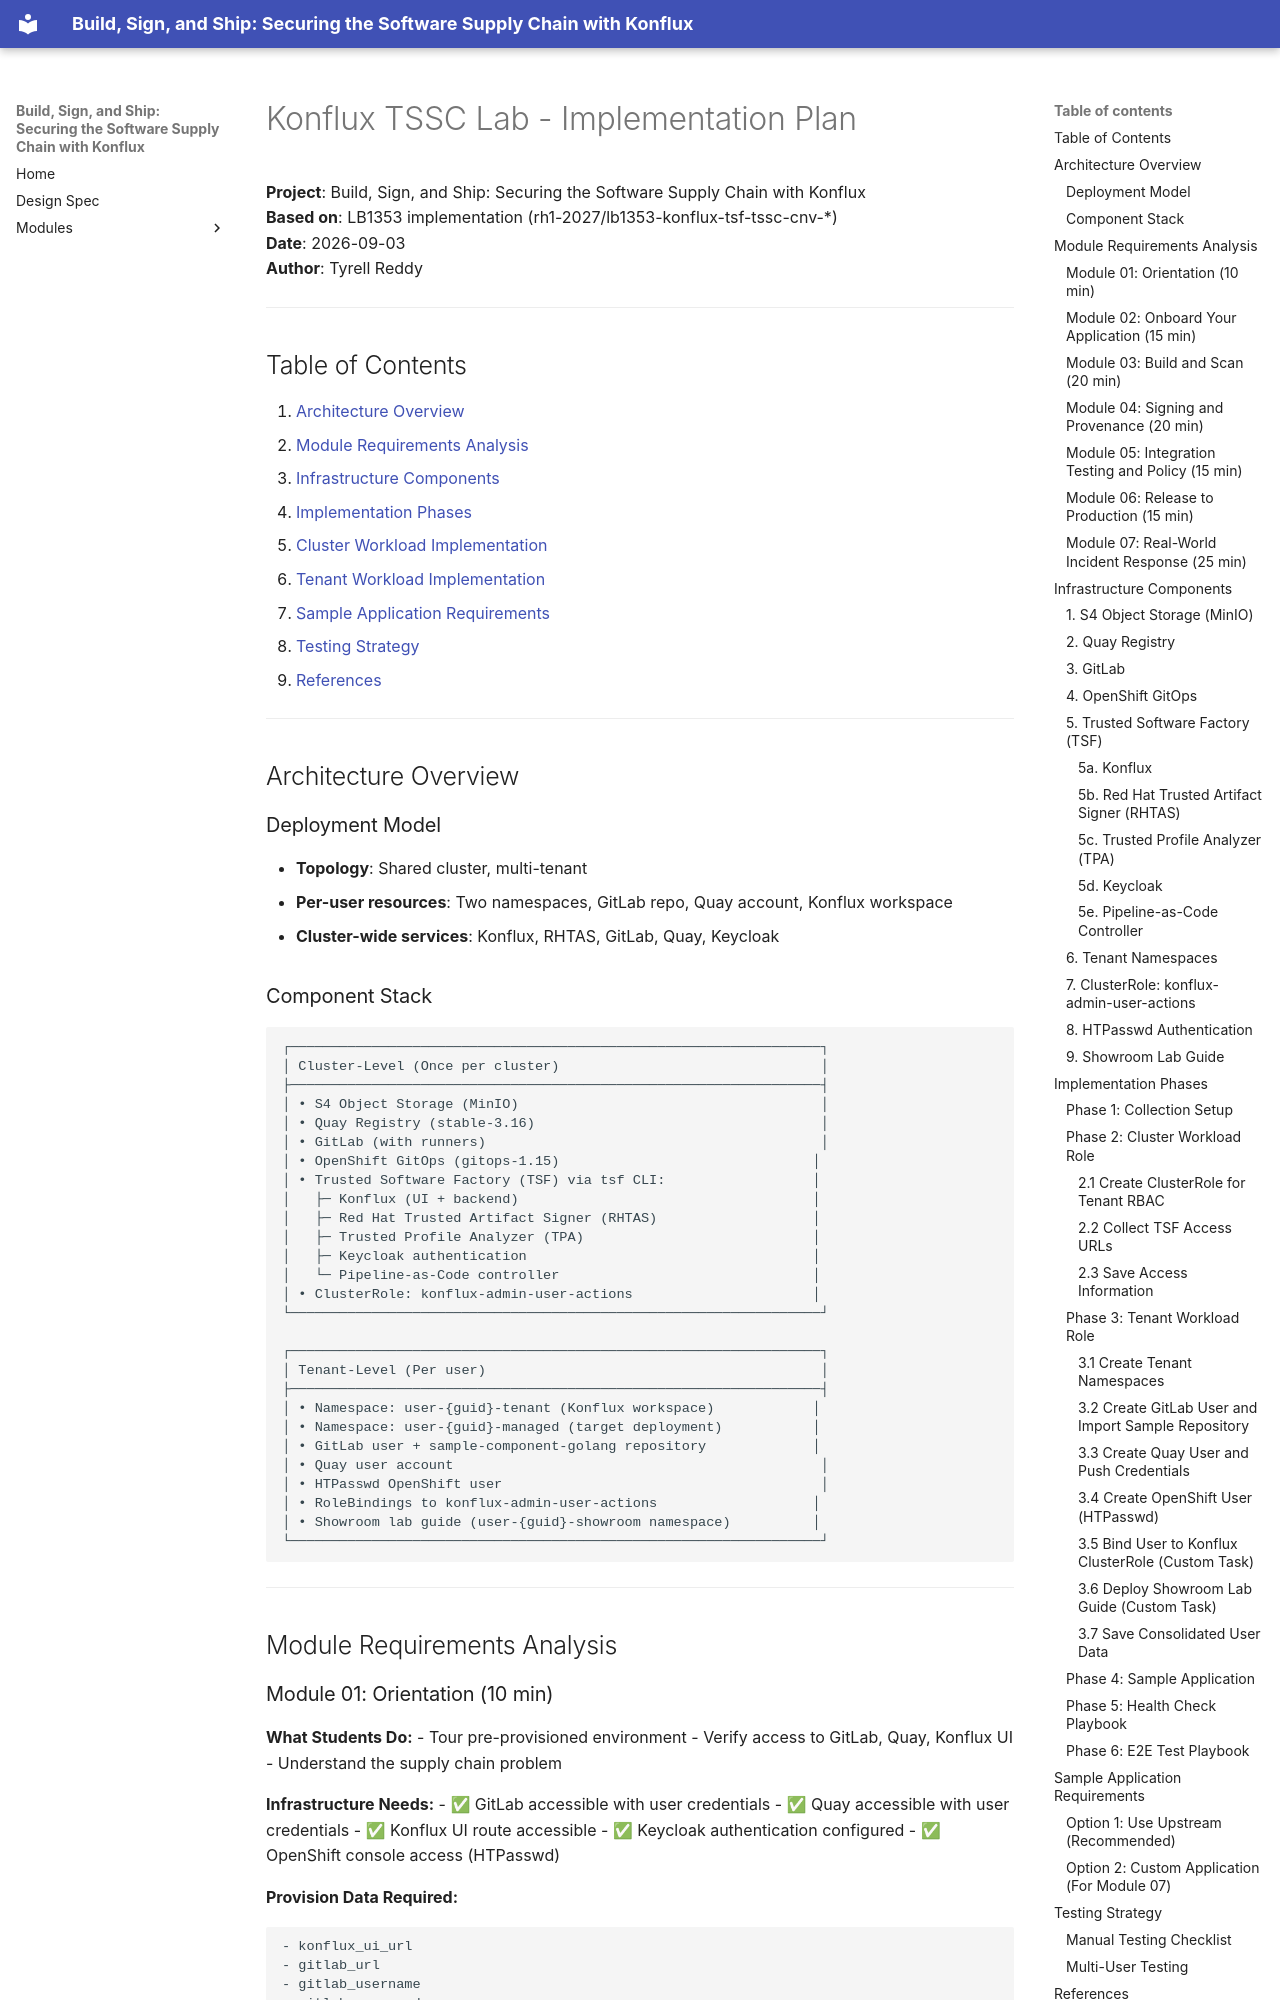

repository: rhpds/konflux-tssc-lab · page: implementation-plan/index.html · generator: mkdocs

# Konflux TSSC Lab - Implementation Plan

**Project**: Build, Sign, and Ship: Securing the Software Supply Chain with Konflux  
**Based on**: LB1353 implementation (rh1-2027/lb1353-konflux-tsf-tssc-cnv-*)  
**Date**: 2026-09-03  
**Author**: Tyrell Reddy

---

## Table of Contents

1. [Architecture Overview](#architecture-overview)
2. [Module Requirements Analysis](#module-requirements-analysis)
3. [Infrastructure Components](#infrastructure-components)
4. [Implementation Phases](#implementation-phases)
5. [Cluster Workload Implementation](#cluster-workload-implementation)
6. [Tenant Workload Implementation](#tenant-workload-implementation)
7. [Sample Application Requirements](#sample-application-requirements)
8. [Testing Strategy](#testing-strategy)
9. [References](#references)

---

## Architecture Overview

### Deployment Model
- **Topology**: Shared cluster, multi-tenant
- **Per-user resources**: Two namespaces, GitLab repo, Quay account, Konflux workspace
- **Cluster-wide services**: Konflux, RHTAS, GitLab, Quay, Keycloak

### Component Stack

```
┌─────────────────────────────────────────────────────────────────┐
│ Cluster-Level (Once per cluster)                                │
├─────────────────────────────────────────────────────────────────┤
│ • S4 Object Storage (MinIO)                                     │
│ • Quay Registry (stable-3.16)                                   │
│ • GitLab (with runners)                                         │
│ • OpenShift GitOps (gitops-1.15)                               │
│ • Trusted Software Factory (TSF) via tsf CLI:                  │
│   ├─ Konflux (UI + backend)                                    │
│   ├─ Red Hat Trusted Artifact Signer (RHTAS)                   │
│   ├─ Trusted Profile Analyzer (TPA)                            │
│   ├─ Keycloak authentication                                   │
│   └─ Pipeline-as-Code controller                               │
│ • ClusterRole: konflux-admin-user-actions                      │
└─────────────────────────────────────────────────────────────────┘

┌─────────────────────────────────────────────────────────────────┐
│ Tenant-Level (Per user)                                         │
├─────────────────────────────────────────────────────────────────┤
│ • Namespace: user-{guid}-tenant (Konflux workspace)            │
│ • Namespace: user-{guid}-managed (target deployment)           │
│ • GitLab user + sample-component-golang repository             │
│ • Quay user account                                             │
│ • HTPasswd OpenShift user                                       │
│ • RoleBindings to konflux-admin-user-actions                   │
│ • Showroom lab guide (user-{guid}-showroom namespace)          │
└─────────────────────────────────────────────────────────────────┘
```

---

## Module Requirements Analysis
